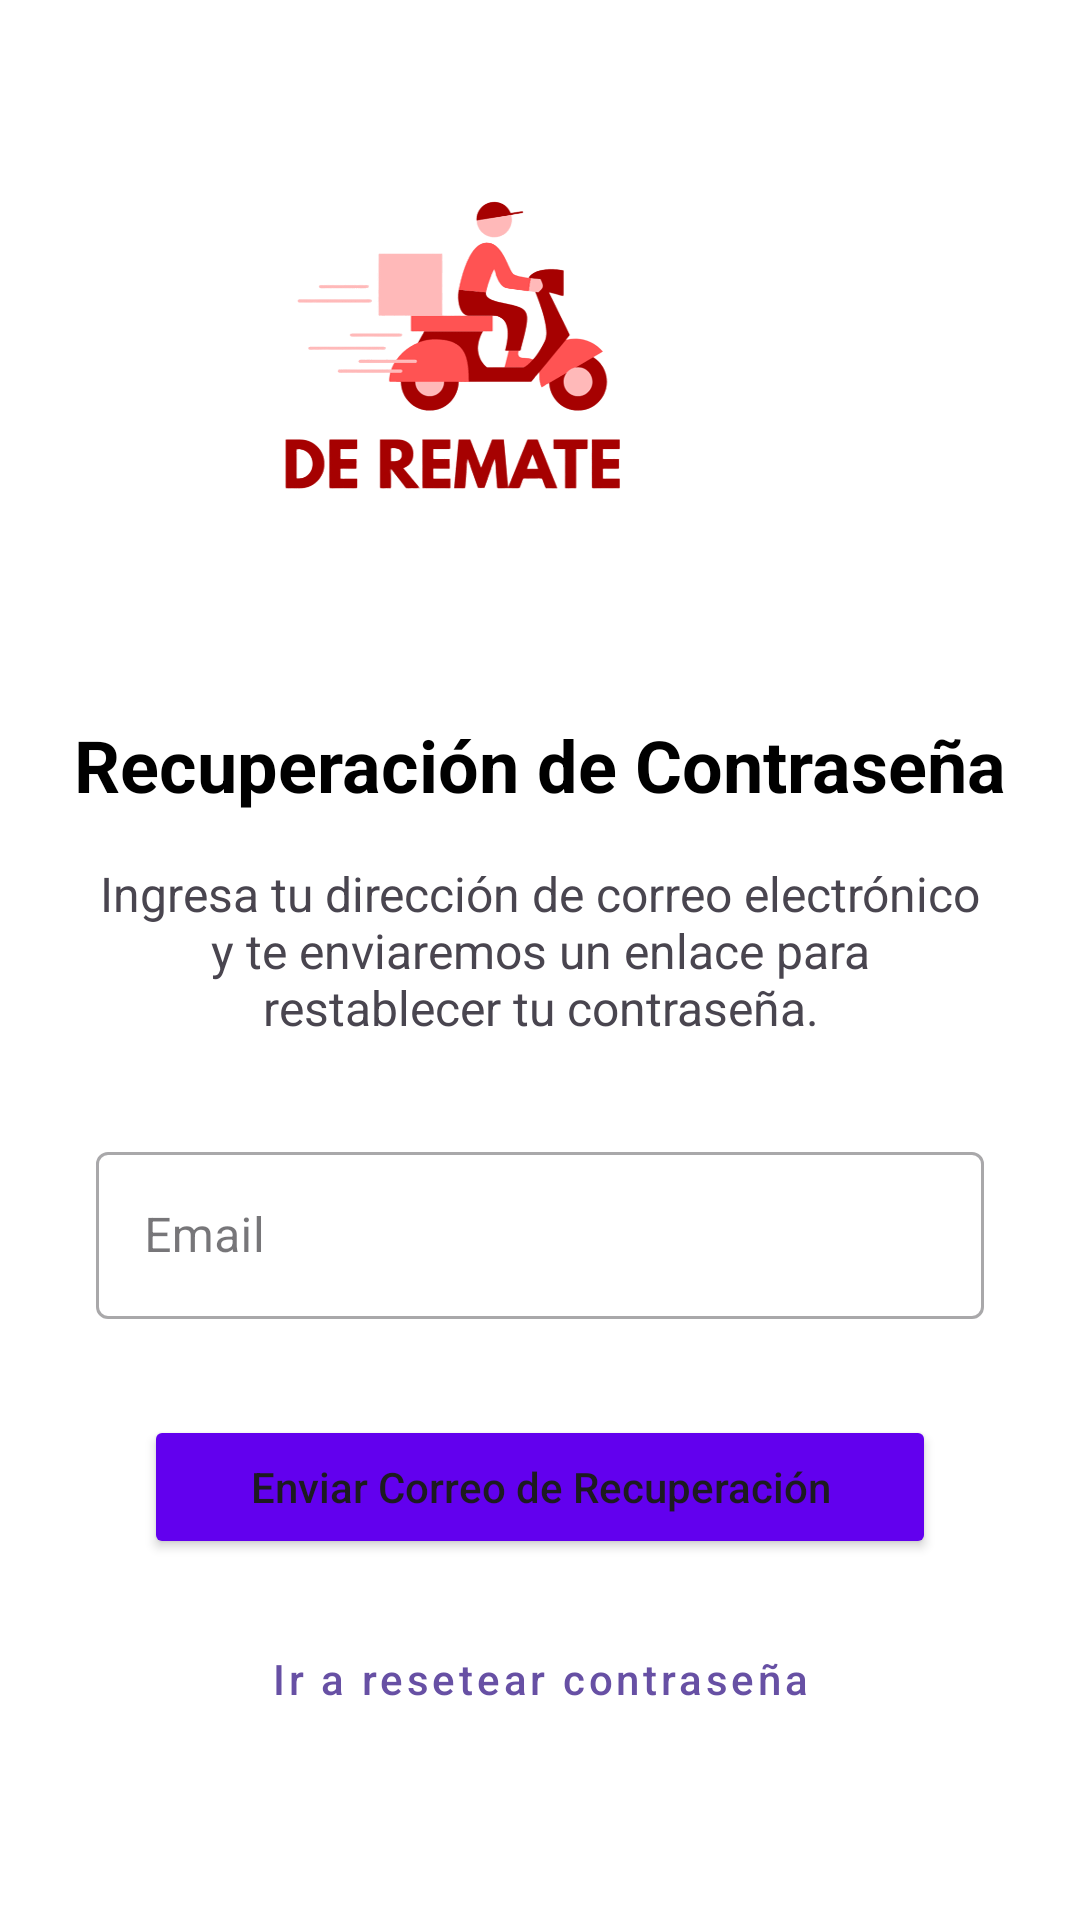

The Android layout XML behind this screen, and the referenced resources:
<!-- AndroidManifest.xml: application theme Theme.DeRemateAndroid -->
<!-- res/layout/activity_forgotpassword.xml -->
<?xml version="1.0" encoding="utf-8"?>
<androidx.constraintlayout.widget.ConstraintLayout xmlns:android="http://schemas.android.com/apk/res/android"
    xmlns:app="http://schemas.android.com/apk/res-auto"
    xmlns:tools="http://schemas.android.com/tools"
    android:layout_width="match_parent"
    android:layout_height="match_parent"
    tools:context=".ForgotPasswordActivity"
    android:background="@color/white">

    //

    <ImageView
        android:id="@+id/logoImageView"
        android:layout_width="318dp"
        android:layout_height="174dp"
        android:layout_marginTop="48dp"
        android:layout_marginBottom="24dp"
        android:contentDescription="De Remate Logo"
        android:src="@drawable/logo_placeholder"
        app:layout_constraintBottom_toTopOf="@+id/recoveryTextView"
        app:layout_constraintEnd_toEndOf="parent"
        app:layout_constraintHorizontal_bias="0.827"
        app:layout_constraintStart_toStartOf="parent"
        app:layout_constraintTop_toTopOf="parent"
        app:layout_constraintVertical_chainStyle="packed" />

    <TextView
        android:id="@+id/recoveryTextView"
        android:layout_width="wrap_content"
        android:layout_height="wrap_content"
        android:text="Recuperación de Contraseña"
        android:textSize="24sp"
        android:textStyle="bold"
        android:textColor="@color/black"
        app:layout_constraintTop_toBottomOf="@+id/logoImageView"
        app:layout_constraintStart_toStartOf="parent"
        app:layout_constraintEnd_toEndOf="parent"
        app:layout_constraintBottom_toTopOf="@+id/instructionsTextView"
        android:layout_marginBottom="16dp" />

    <TextView
        android:id="@+id/instructionsTextView"
        android:layout_width="0dp"
        android:layout_height="wrap_content"
        android:text="Ingresa tu dirección de correo electrónico y te enviaremos un enlace para restablecer tu contraseña."
        android:textSize="16sp"
        android:textAlignment="center"
        android:layout_marginStart="32dp"
        android:layout_marginEnd="32dp"
        app:layout_constraintTop_toBottomOf="@+id/recoveryTextView"
        app:layout_constraintStart_toStartOf="parent"
        app:layout_constraintEnd_toEndOf="parent"
        app:layout_constraintBottom_toTopOf="@+id/emailInputLayout"
        android:layout_marginBottom="32dp" />

    <com.google.android.material.textfield.TextInputLayout
        android:id="@+id/emailInputLayout"
        android:layout_width="0dp"
        android:layout_height="wrap_content"
        android:layout_marginStart="32dp"
        android:layout_marginEnd="32dp"
        android:hint="Email"
        style="@style/Widget.MaterialComponents.TextInputLayout.OutlinedBox"
        app:layout_constraintTop_toBottomOf="@+id/instructionsTextView"
        app:layout_constraintStart_toStartOf="parent"
        app:layout_constraintEnd_toEndOf="parent"
        app:layout_constraintBottom_toTopOf="@+id/sendEmailButton"
        android:layout_marginBottom="32dp">

        <com.google.android.material.textfield.TextInputEditText
            android:id="@+id/emailInput"
            android:layout_width="match_parent"
            android:layout_height="wrap_content"
            android:inputType="textEmailAddress" />

    </com.google.android.material.textfield.TextInputLayout>

    <Button
        android:id="@+id/sendEmailButton"
        android:layout_width="0dp"
        android:layout_height="wrap_content"
        android:text="Enviar Correo de Recuperación"
        android:textAllCaps="false"
        android:paddingVertical="12dp"
        android:layout_marginStart="48dp"
        android:layout_marginEnd="48dp"
        android:backgroundTint="@color/design_default_color_primary"
        app:layout_constraintTop_toBottomOf="@+id/emailInputLayout"
        app:layout_constraintStart_toStartOf="parent"
        app:layout_constraintEnd_toEndOf="parent"
        app:layout_constraintBottom_toTopOf="@+id/returnToLoginButton"
        android:layout_marginBottom="16dp" />

    <Button
        android:id="@+id/returnToLoginButton"
        android:layout_width="wrap_content"
        android:layout_height="wrap_content"
        android:text="Ir a resetear contraseña"
        android:textAllCaps="false"
        style="@style/Widget.MaterialComponents.Button.TextButton"
        app:layout_constraintTop_toBottomOf="@+id/sendEmailButton"
        app:layout_constraintStart_toStartOf="parent"
        app:layout_constraintEnd_toEndOf="parent"
        app:layout_constraintBottom_toBottomOf="parent"
        android:layout_marginBottom="64dp" />

</androidx.constraintlayout.widget.ConstraintLayout>
<!-- resources referenced by this layout -->
<resources>
  <!-- drawable logo_placeholder: png bitmap (drawable, 47340 bytes) -->
  <style name="Theme.DeRemateAndroid" parent="Base.Theme.DeRemateAndroid" />
  <style name="Base.Theme.DeRemateAndroid" parent="Theme.Material3.DayNight.NoActionBar">
          
          
      </style>
  <!-- not gathered from this repository: default colours our renderer supplied (Android Studio template values) -->
  <color name="black">#FF000000</color>
  <color name="white">#FFFFFFFF</color>
</resources>
